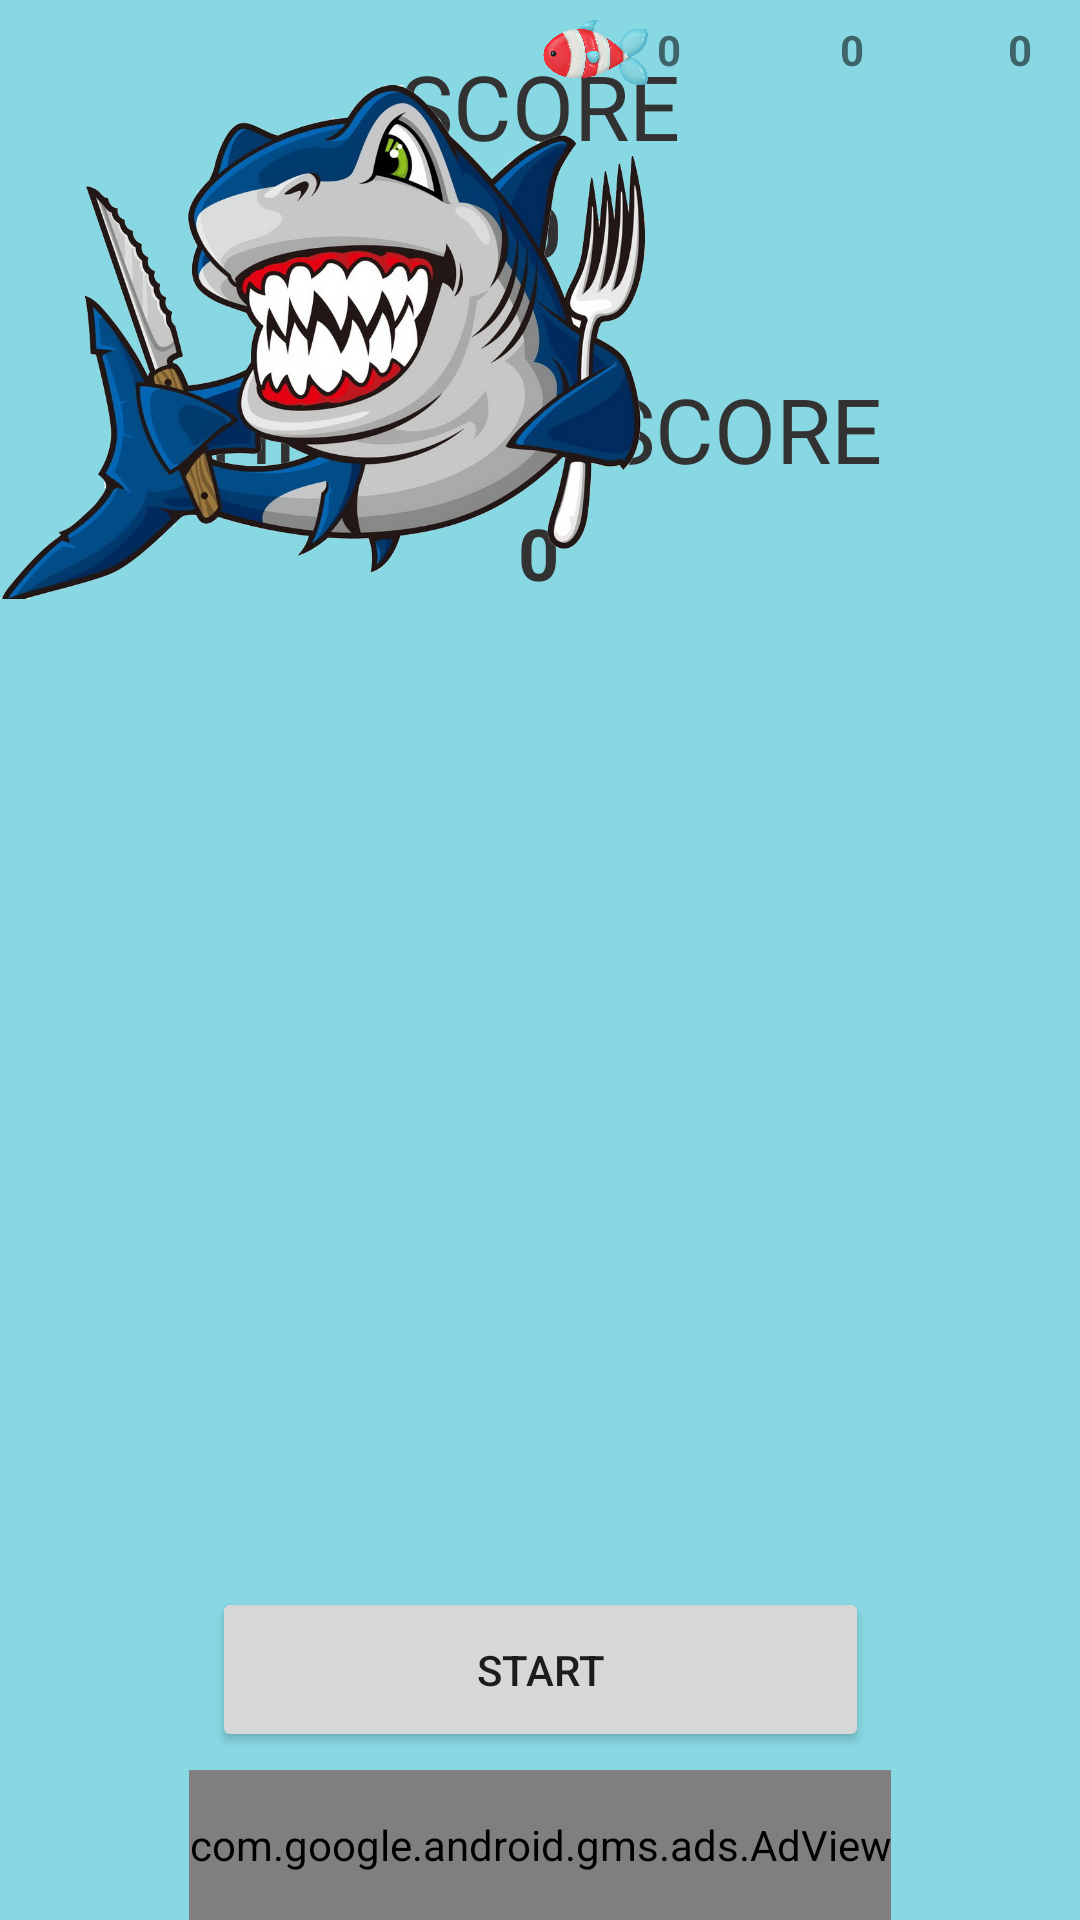

Produce the Android XML layout that renders to this screen, including the resource entries it uses.
<!-- AndroidManifest.xml: application theme Theme.OyunCalismasi -->
<!-- res/layout/activity_sonuc_ekrani.xml -->
<?xml version="1.0" encoding="utf-8"?>
<androidx.constraintlayout.widget.ConstraintLayout xmlns:android="http://schemas.android.com/apk/res/android"
    xmlns:app="http://schemas.android.com/apk/res-auto"
    xmlns:tools="http://schemas.android.com/tools"
    android:layout_width="match_parent"
    android:layout_height="match_parent"
    android:background="#88D8E4"
    android:backgroundTintMode="src_in"
    android:hapticFeedbackEnabled="false"
    tools:context=".SonucEkraniActivity">

    <Button
        android:id="@+id/buttonTekrarDene1"
        android:layout_width="219dp"
        android:layout_height="55dp"
        android:layout_marginBottom="6dp"
        android:text="@string/start"
        app:layout_constraintBottom_toTopOf="@+id/banner"
        app:layout_constraintEnd_toEndOf="parent"
        app:layout_constraintStart_toStartOf="parent" />

    <TextView
        android:id="@+id/textView4"
        android:layout_width="wrap_content"
        android:layout_height="wrap_content"
        android:layout_marginTop="15dp"
        android:text="@string/score1"
        android:textColor="@android:color/secondary_text_light"
        android:textSize="30sp"
        app:layout_constraintEnd_toEndOf="parent"
        app:layout_constraintHorizontal_bias="0.5"
        app:layout_constraintStart_toStartOf="parent"
        app:layout_constraintTop_toTopOf="parent" />

    <TextView
        android:id="@+id/textViewEnYuksekSkor"
        android:layout_width="wrap_content"
        android:layout_height="wrap_content"
        android:layout_marginTop="5dp"
        android:text="0"
        android:textColor="@android:color/secondary_text_light"
        android:textSize="24sp"
        android:textStyle="bold"
        app:layout_constraintEnd_toEndOf="parent"
        app:layout_constraintHorizontal_bias="0.499"
        app:layout_constraintStart_toStartOf="parent"
        app:layout_constraintTop_toBottomOf="@+id/textView7" />

    <TextView
        android:id="@+id/textViewToplamSkor"
        android:layout_width="wrap_content"
        android:layout_height="wrap_content"
        android:layout_marginTop="5dp"
        android:text="0"
        android:textColor="@android:color/secondary_text_light"
        android:textSize="24sp"
        android:textStyle="bold"
        app:layout_constraintEnd_toEndOf="parent"
        app:layout_constraintHorizontal_bias="0.5"
        app:layout_constraintStart_toStartOf="parent"
        app:layout_constraintTop_toBottomOf="@+id/textView4" />

    <TextView
        android:id="@+id/textView7"
        android:layout_width="wrap_content"
        android:layout_height="wrap_content"
        android:layout_marginTop="30dp"
        android:layout_marginBottom="20dp"
        android:text="@string/highest_score"
        android:textColor="@android:color/secondary_text_light"
        android:textSize="30sp"
        app:layout_constraintBottom_toTopOf="@+id/textViewEnYuksekSkor"
        app:layout_constraintEnd_toEndOf="parent"
        app:layout_constraintHorizontal_bias="0.513"
        app:layout_constraintStart_toStartOf="parent"
        app:layout_constraintTop_toBottomOf="@+id/textViewToplamSkor" />

    <ImageView
        android:id="@+id/imageView9"
        android:layout_width="35dp"
        android:layout_height="35dp"
        android:layout_marginEnd="3dp"
        app:layout_constraintEnd_toStartOf="@+id/textViewkirmizisonuc"
        app:layout_constraintTop_toTopOf="parent"
        app:srcCompat="@drawable/kirmizibalik" />

    <ImageView
        android:id="@+id/imageView10"
        android:layout_width="40dp"
        android:layout_height="35dp"
        android:layout_marginEnd="3dp"
        app:layout_constraintEnd_toStartOf="@+id/textViewmavisonuc"
        app:layout_constraintTop_toTopOf="parent"
        app:srcCompat="@drawable/mavibalik" />

    <ImageView
        android:id="@+id/imageView11"
        android:layout_width="35dp"
        android:layout_height="30dp"
        android:layout_marginTop="5dp"
        android:layout_marginEnd="3dp"
        app:layout_constraintEnd_toStartOf="@+id/textViewsarisonuc"
        app:layout_constraintTop_toTopOf="parent"
        app:srcCompat="@drawable/saribalik3" />

    <TextView
        android:id="@+id/textViewkirmizisonuc"
        android:layout_width="wrap_content"
        android:layout_height="wrap_content"
        android:layout_marginTop="7dp"
        android:layout_marginEnd="10dp"
        android:text="0"
        android:textStyle="bold"
        app:layout_constraintEnd_toStartOf="@+id/imageView10"
        app:layout_constraintTop_toTopOf="parent" />

    <TextView
        android:id="@+id/textViewmavisonuc"
        android:layout_width="wrap_content"
        android:layout_height="wrap_content"
        android:layout_marginTop="7dp"
        android:layout_marginEnd="10dp"
        android:text="0"
        android:textStyle="bold"
        app:layout_constraintEnd_toStartOf="@+id/imageView11"
        app:layout_constraintTop_toTopOf="parent" />

    <TextView
        android:id="@+id/textViewsarisonuc"
        android:layout_width="wrap_content"
        android:layout_height="wrap_content"
        android:layout_marginTop="7dp"
        android:layout_marginEnd="16dp"
        android:text="0"
        android:textStyle="bold"
        app:layout_constraintEnd_toEndOf="parent"
        app:layout_constraintTop_toTopOf="parent" />

    <ImageView
        android:id="@+id/imageView15"
        android:layout_width="215dp"
        android:layout_height="218dp"
        android:layout_marginTop="5dp"
        app:layout_constraintStart_toStartOf="parent"
        app:layout_constraintTop_toTopOf="parent"
        app:srcCompat="@drawable/kp1" />

    <com.google.android.gms.ads.AdView
        android:id="@+id/banner"
        android:layout_width="wrap_content"
        android:layout_height="50dp"
        android:layout_alignParentBottom="true"
        android:layout_centerHorizontal="true"
        android:layout_marginStart="25dp"
        android:layout_marginEnd="25dp"
        app:adSize="BANNER"
        app:adUnitId="ca-app-pub-3025903384058604/9085676977"
        app:layout_constraintBottom_toBottomOf="parent"
        app:layout_constraintEnd_toEndOf="parent"
        app:layout_constraintHorizontal_bias="0.5"
        app:layout_constraintStart_toStartOf="parent"></com.google.android.gms.ads.AdView>


</androidx.constraintlayout.widget.ConstraintLayout>
<!-- resources referenced by this layout -->
<resources>
  <!-- drawable kirmizibalik: png bitmap (drawable, 1001539 bytes) -->
  <!-- drawable kp1: png bitmap (drawable, 621832 bytes) -->
  <string name="highest_score">HIGHEST SCORE</string>
  <string name="score1">SCORE</string>
  <string name="start">Start</string>
  <style name="Theme.OyunCalismasi" parent="Theme.MaterialComponents.DayNight.NoActionBar">
          
          <item name="colorPrimary">@color/purple_500</item>
          <item name="colorPrimaryVariant">@color/purple_700</item>
          <item name="colorOnPrimary">@color/white</item>
          
          <item name="colorSecondary">@color/teal_200</item>
          <item name="colorSecondaryVariant">@color/teal_700</item>
          <item name="colorOnSecondary">@color/black</item>
          
          <item name="android:statusBarColor" tools:targetApi="l">?attr/colorPrimaryVariant</item>
          
          <item name="windowActionBar">false</item>
          <item name="windowNoTitle">true</item>
      </style>
  <color name="purple_500">#3DCEE4</color>
  <color name="purple_700">#FF3700B3</color>
  <color name="white">#FFFFFFFF</color>
  <color name="teal_200">#FF03DAC5</color>
  <color name="teal_700">#FF018786</color>
  <color name="black">#FF000000</color>
</resources>
